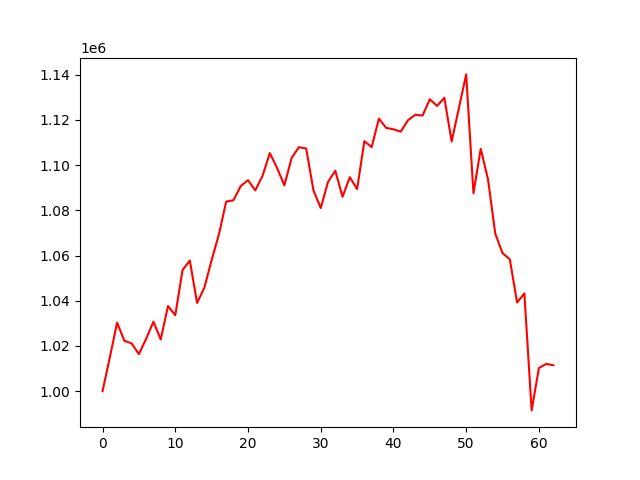

The data file committed next to this chart (first rows):
account_value, date, daily_return
1000000, 2022-07-07, 
1014904, 2022-07-08, 0.0149
1030319, 2022-07-11, 0.01519
1022285, 2022-07-12, -0.007798
1021102, 2022-07-13, -0.001157
1016379, 2022-07-14, -0.004626
1023195, 2022-07-15, 0.006707
1030733, 2022-07-18, 0.007367
1022858, 2022-07-19, -0.00764
1037658, 2022-07-20, 0.01447
1033581, 2022-07-21, -0.003929
1053574, 2022-07-22, 0.01934
1057767, 2022-07-25, 0.00398
1039013, 2022-07-26, -0.01773
1045781, 2022-07-27, 0.006514
1057961, 2022-07-28, 0.01165
1069349, 2022-07-29, 0.01076
1083874, 2022-08-01, 0.01358
1084448, 2022-08-02, 0.0005293
1090723, 2022-08-03, 0.005787
1093335, 2022-08-04, 0.002395
1088840, 2022-08-05, -0.004112
1095244, 2022-08-08, 0.005882
1105321, 2022-08-10, 0.009201
1098713, 2022-08-11, -0.005979
1091053, 2022-08-12, -0.006971
1103188, 2022-08-16, 0.01112
1107921, 2022-08-17, 0.00429
1107361, 2022-08-18, -0.0005053
1088838, 2022-08-19, -0.01673
1080995, 2022-08-22, -0.007204
1092556, 2022-08-23, 0.01069
1097536, 2022-08-24, 0.004558
1085975, 2022-08-25, -0.01053
1094646, 2022-08-26, 0.007985
1089409, 2022-08-29, -0.004784
1110598, 2022-08-30, 0.01945
1107951, 2022-09-01, -0.002383
1120568, 2022-09-02, 0.01139
1116467, 2022-09-05, -0.00366
1115836, 2022-09-06, -0.0005652
1114792, 2022-09-07, -0.000935
1119855, 2022-09-08, 0.004541
1122285, 2022-09-09, 0.00217
1121909, 2022-09-12, -0.0003352
1129143, 2022-09-13, 0.006448
1126178, 2022-09-14, -0.002626
1129794, 2022-09-15, 0.003211
1110415, 2022-09-16, -0.01715
1125258, 2022-09-19, 0.01337
1140132, 2022-09-20, 0.01322
1087539, 2022-09-21, -0.04613
1107183, 2022-09-22, 0.01806
1093741, 2022-09-23, -0.01214
1069661, 2022-09-26, -0.02202
1061061, 2022-09-27, -0.00804
1058311, 2022-09-28, -0.002592
1039214, 2022-09-29, -0.01804
1043256, 2022-09-30, 0.003889
991479, 2022-10-03, -0.04963
... 3 more rows
